Image classification data set "Dataset" (harsh-surya/Projects on GitHub). Class labels (8): fist, next gesture, one finger, palm, previous gesture, swing, three fingers, two fingers.

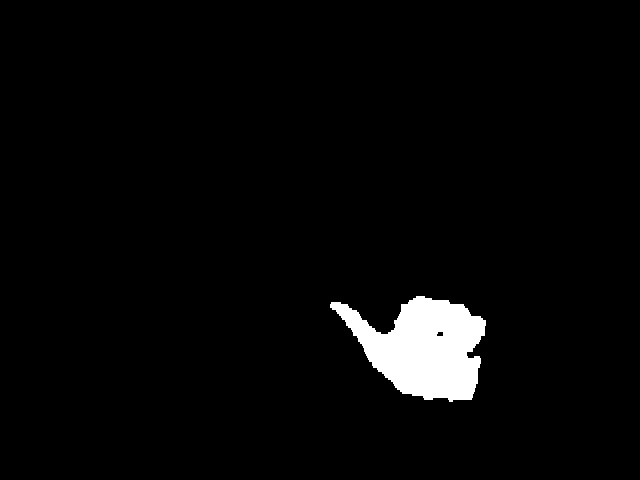
Label: previous gesture

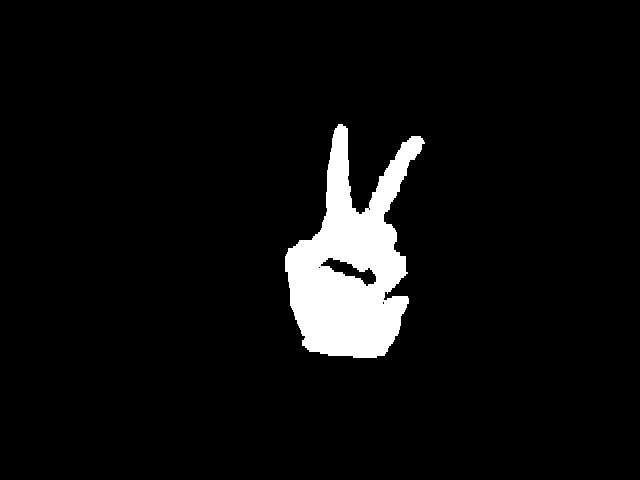
Label: two fingers

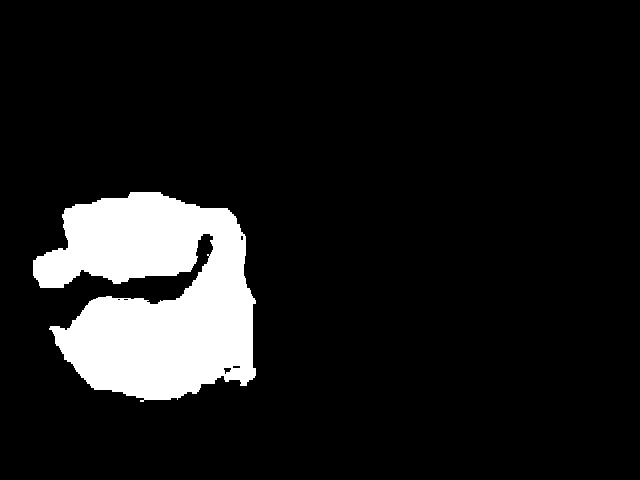
Label: fist

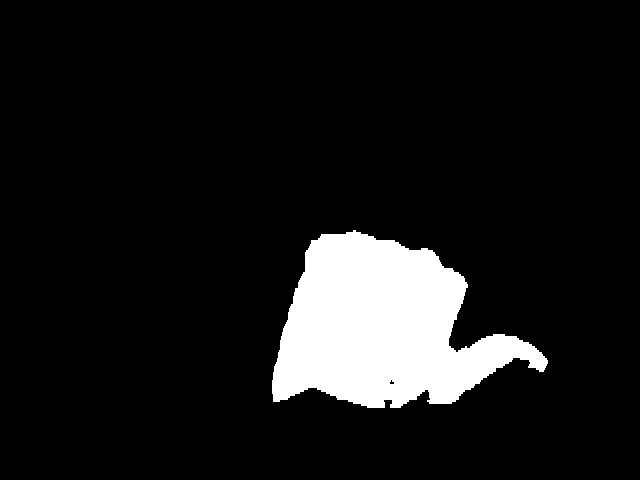
Label: next gesture

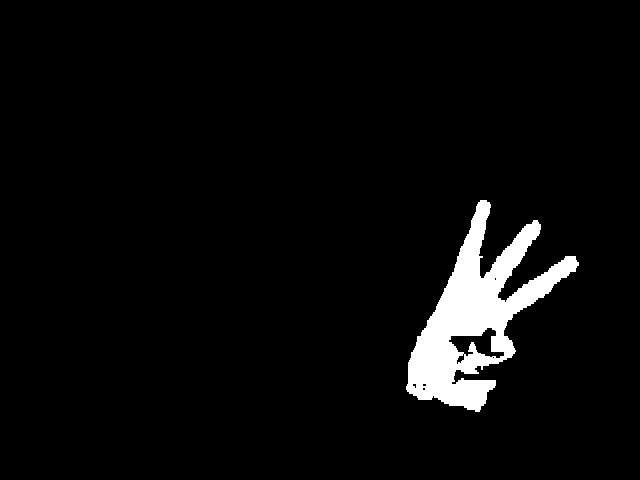
Label: three fingers

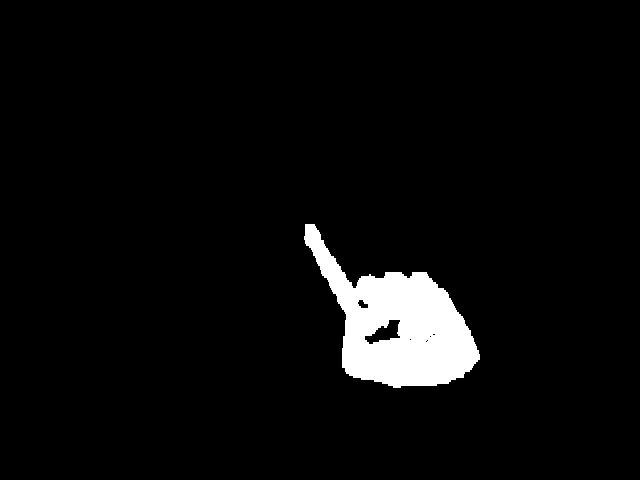
Label: one finger
